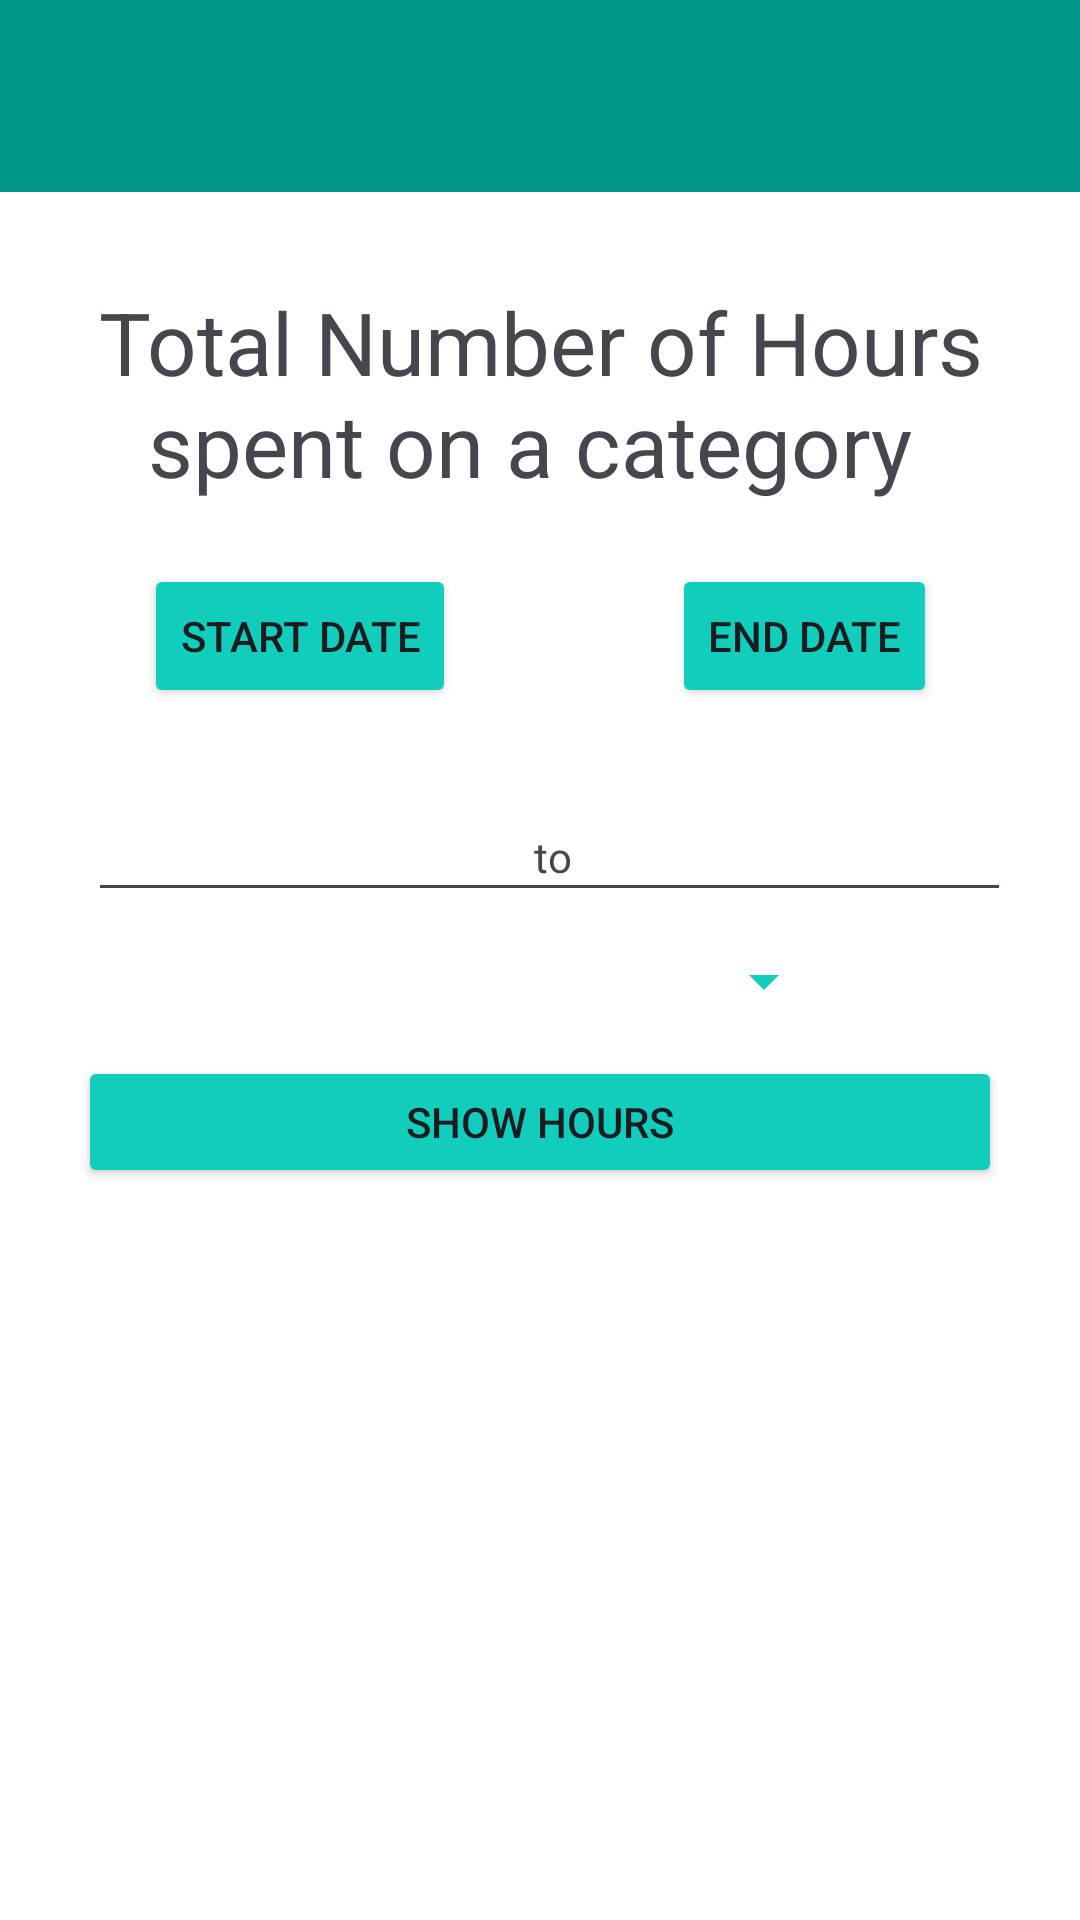

Here is an Android app screen rendered from its layout file. Give the layout XML and the strings, colors and styles it references.
<!-- AndroidManifest.xml: application theme Theme.TimeWizeApp -->
<!-- res/layout/activity_num_of_hours_spent.xml -->
<?xml version="1.0" encoding="utf-8"?>

<androidx.constraintlayout.widget.ConstraintLayout xmlns:android="http://schemas.android.com/apk/res/android"
    xmlns:app="http://schemas.android.com/apk/res-auto"
    xmlns:tools="http://schemas.android.com/tools"
    android:layout_width="match_parent"
    android:layout_height="match_parent"
    tools:context=".NumOfHoursSpentActivity"
    android:background="@color/white">


    <Button
        android:id="@+id/buttonShowHours"
        android:layout_width="308dp"
        android:layout_height="44dp"
        android:layout_marginStart="16dp"
        android:layout_marginTop="352dp"
        android:layout_marginEnd="16dp"
        android:backgroundTint="@color/lightBlue"
        android:text="Show Hours"
        app:layout_constraintEnd_toEndOf="parent"
        app:layout_constraintHorizontal_bias="0.492"
        app:layout_constraintStart_toStartOf="parent"
        app:layout_constraintTop_toTopOf="parent" />


    <androidx.appcompat.widget.Toolbar
        android:id="@+id/toolbar"
        android:layout_width="match_parent"
        android:layout_height="wrap_content"
        android:background="#009688"
        android:minHeight="?attr/actionBarSize"
        android:theme="?attr/actionBarTheme"
        app:layout_constraintEnd_toEndOf="parent"
        app:layout_constraintHorizontal_bias="0.522"
        app:layout_constraintStart_toStartOf="parent"
        app:layout_constraintTop_toTopOf="parent"/>

    <Button
        android:id="@+id/btnEndDate"
        android:layout_width="wrap_content"
        android:layout_height="wrap_content"
        android:layout_marginTop="188dp"
        android:backgroundTint="@color/lightBlue"
        android:text="END DATE"
        app:layout_constraintEnd_toEndOf="parent"
        app:layout_constraintHorizontal_bias="0.824"
        app:layout_constraintStart_toStartOf="parent"
        app:layout_constraintTop_toTopOf="parent" />

    <Button
        android:id="@+id/btnStartDate"
        android:layout_width="wrap_content"
        android:layout_height="wrap_content"
        android:layout_marginTop="188dp"
        android:backgroundTint="@color/lightBlue"
        android:text="START DATE"
        app:layout_constraintEnd_toEndOf="parent"
        app:layout_constraintHorizontal_bias="0.188"
        app:layout_constraintStart_toStartOf="parent"
        app:layout_constraintTop_toTopOf="parent" />

    <TextView
        android:id="@+id/textView2"
        android:layout_width="331dp"
        android:layout_height="102dp"
        android:layout_marginTop="80dp"
        android:gravity="center"
        android:text="Total Number of Hours spent on a category "
        android:textSize="29sp"
        app:layout_constraintEnd_toEndOf="parent"
        app:layout_constraintStart_toStartOf="parent"
        app:layout_constraintTop_toTopOf="parent" />

    <Spinner
        android:id="@+id/categoriesSpinnerNum"
        android:layout_width="198dp"
        android:layout_height="22dp"
        android:layout_marginTop="316dp"
        android:backgroundTint="@color/lightBlue"
        app:layout_constraintEnd_toEndOf="parent"
        app:layout_constraintHorizontal_bias="0.497"
        app:layout_constraintStart_toStartOf="parent"
        app:layout_constraintTop_toTopOf="parent" />


    <EditText
        android:id="@+id/txt_StartDate"
        android:layout_width="161dp"
        android:layout_height="44dp"
        android:layout_marginTop="260dp"
        android:ems="10"
        android:inputType="text"
        app:layout_constraintEnd_toEndOf="parent"
        app:layout_constraintHorizontal_bias="0.148"
        app:layout_constraintStart_toStartOf="parent"
        app:layout_constraintTop_toTopOf="parent" />

    <EditText
        android:id="@+id/txt_EndDate"
        android:layout_width="161dp"
        android:layout_height="44dp"
        android:layout_marginTop="260dp"
        android:ems="10"
        android:inputType="text"
        app:layout_constraintEnd_toEndOf="parent"
        app:layout_constraintHorizontal_bias="0.884"
        app:layout_constraintStart_toStartOf="parent"
        app:layout_constraintTop_toTopOf="parent" />

    <TextView
        android:id="@+id/textView9"
        android:layout_width="20dp"
        android:layout_height="18dp"
        android:layout_marginTop="276dp"
        android:text=" to"
        app:layout_constraintEnd_toEndOf="parent"
        app:layout_constraintHorizontal_bias="0.514"
        app:layout_constraintStart_toStartOf="parent"
        app:layout_constraintTop_toTopOf="parent" />

    <TextView
        android:id="@+id/textViewHoursSpent"
        android:layout_width="374dp"
        android:layout_height="277dp"
        android:layout_marginStart="16dp"
        android:layout_marginTop="408dp"
        app:layout_constraintStart_toStartOf="parent"
        app:layout_constraintTop_toTopOf="parent" />

</androidx.constraintlayout.widget.ConstraintLayout>
<!-- resources referenced by this layout -->
<resources>
  <color name="lightBlue">#10CDBC</color>
  <color name="white">#FFFFFFFF</color>
  <style name="Theme.TimeWizeApp" parent="Base.Theme.TimeWizeApp" />
  <style name="Base.Theme.TimeWizeApp" parent="Theme.Material3.DayNight.NoActionBar">
          
          
      </style>
</resources>
